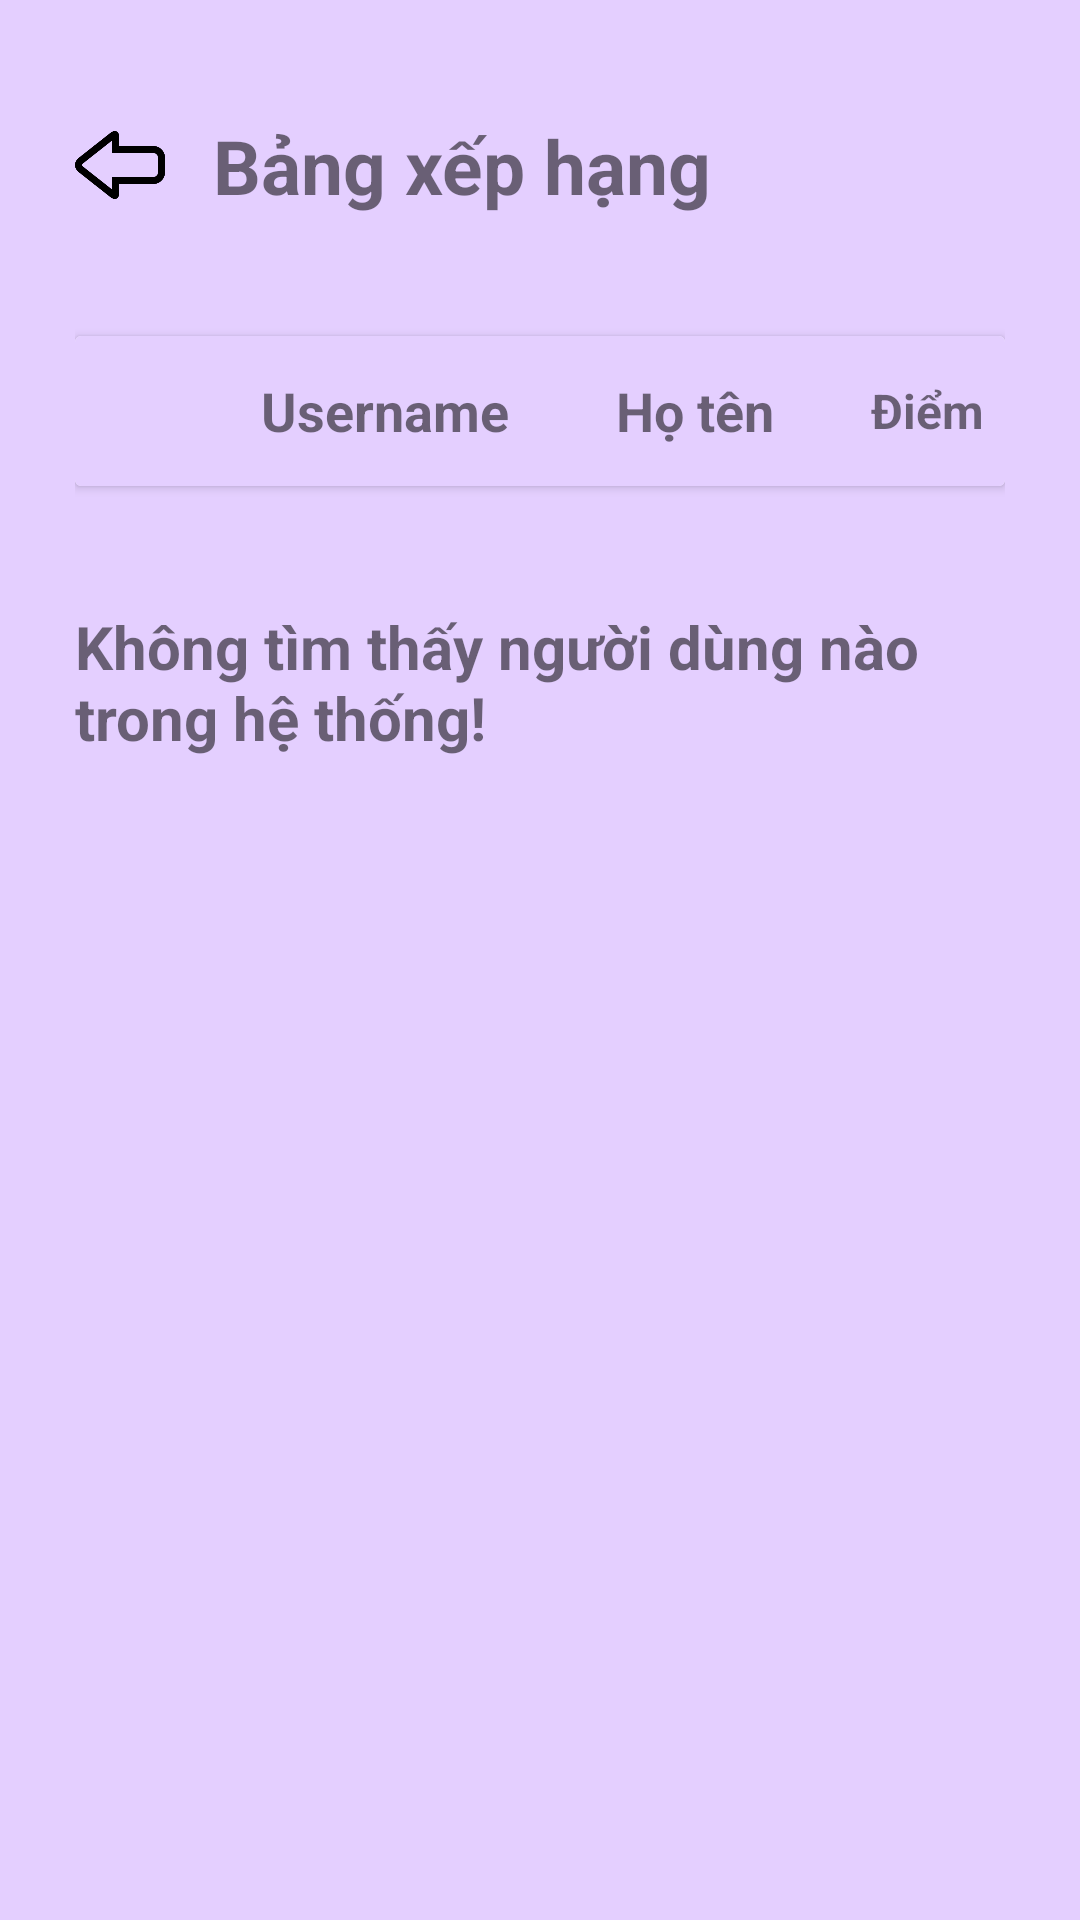

Android layout source for this screen:
<!-- AndroidManifest.xml: application theme Theme.PtitOnline -->
<!-- res/layout/activity_scoreboard.xml -->
<?xml version="1.0" encoding="utf-8"?>
<androidx.constraintlayout.widget.ConstraintLayout xmlns:android="http://schemas.android.com/apk/res/android"
    xmlns:app="http://schemas.android.com/apk/res-auto"
    xmlns:tools="http://schemas.android.com/tools"
    android:layout_width="match_parent"
    android:layout_height="match_parent"
    android:background="#e4cfff"
    tools:context=".ScoreboardActivity">

    <androidx.core.widget.NestedScrollView
        android:id="@+id/scoreboardScrollview"
        android:layout_width="match_parent"
        android:layout_height="match_parent">

        <androidx.constraintlayout.widget.ConstraintLayout
            android:layout_width="match_parent"
            android:layout_height="match_parent"
            android:layout_marginHorizontal="25dp">

            <ImageView
                android:id="@+id/scoreboardBackicon"
                android:layout_width="30dp"
                android:layout_height="30dp"
                android:layout_marginTop="40dp"
                android:background="?selectableItemBackgroundBorderless"
                app:layout_constraintStart_toStartOf="parent"
                app:layout_constraintTop_toTopOf="parent"
                app:srcCompat="@drawable/backicon"
                app:tint="@color/black" />

            <TextView
                android:id="@+id/scoreboardTitle"
                android:layout_width="wrap_content"
                android:layout_height="wrap_content"
                android:layout_marginStart="16dp"
                android:text="Bảng xếp hạng"
                android:textSize="25dp"
                android:textStyle="bold"
                app:layout_constraintBottom_toBottomOf="@+id/scoreboardBackicon"
                app:layout_constraintStart_toEndOf="@+id/scoreboardBackicon"
                app:layout_constraintTop_toTopOf="@+id/scoreboardBackicon" />

            <androidx.cardview.widget.CardView xmlns:android="http://schemas.android.com/apk/res/android"
                xmlns:app="http://schemas.android.com/apk/res-auto"
                android:id="@+id/scoreboardTablehead"
                android:layout_width="match_parent"
                android:layout_height="wrap_content"
                android:layout_marginTop="40dp"
                app:layout_constraintEnd_toEndOf="parent"
                app:layout_constraintStart_toStartOf="parent"
                app:layout_constraintTop_toBottomOf="@+id/scoreboardTitle">

                <LinearLayout
                    android:layout_width="match_parent"
                    android:layout_height="wrap_content"
                    android:background="#e4cfff"
                    android:orientation="horizontal">

                    <androidx.constraintlayout.utils.widget.ImageFilterView
                        android:layout_width="0dp"
                        android:layout_height="50dp"
                        android:layout_weight="1" />

                    <TextView
                        android:layout_width="0dp"
                        android:layout_height="wrap_content"
                        android:layout_gravity="center"
                        android:layout_weight="2"
                        android:gravity="center"
                        android:paddingHorizontal="5dp"
                        android:text="Username"
                        android:textSize="18dp"
                        android:textStyle="bold" />

                    <TextView
                        android:layout_width="0dp"
                        android:layout_height="wrap_content"
                        android:layout_gravity="center"
                        android:layout_weight="2"
                        android:gravity="center"
                        android:paddingHorizontal="5dp"
                        android:text="Họ tên"
                        android:textSize="18dp"
                        android:textStyle="bold" />

                    <TextView
                        android:layout_width="0dp"
                        android:layout_height="wrap_content"
                        android:layout_gravity="center"
                        android:layout_weight="1"
                        android:gravity="center"
                        android:paddingHorizontal="5dp"
                        android:text="Điểm"
                        android:textSize="16dp"
                        android:textStyle="bold" />

                </LinearLayout>
            </androidx.cardview.widget.CardView>

            <androidx.recyclerview.widget.RecyclerView
                android:id="@+id/scoreboardRecycleView"
                android:layout_width="match_parent"
                android:layout_height="wrap_content"
                app:layout_constraintEnd_toEndOf="parent"
                app:layout_constraintStart_toStartOf="parent"
                app:layout_constraintTop_toBottomOf="@+id/scoreboardTablehead" />

            <TextView
                android:id="@+id/scoreboardInfo"
                android:layout_width="match_parent"
                android:layout_marginTop="40dp"
                android:layout_height="wrap_content"
                android:layout_gravity="center_horizontal"
                android:text="Không tìm thấy người dùng nào trong hệ thống!"
                android:textSize="20dp"
                android:textStyle="bold"
                app:layout_constraintTop_toBottomOf="@id/scoreboardRecycleView" />


        </androidx.constraintlayout.widget.ConstraintLayout>

    </androidx.core.widget.NestedScrollView>
</androidx.constraintlayout.widget.ConstraintLayout>
<!-- resources referenced by this layout -->
<resources>
  <!-- drawable backicon: png bitmap (drawable-v24, 4054 bytes) -->
  <style name="Theme.PtitOnline" parent="Theme.MaterialComponents.DayNight.NoActionBar">
          
          <item name="colorPrimary">@color/purple_500</item>
          <item name="colorPrimaryVariant">@color/purple_700</item>
          <item name="colorOnPrimary">@color/white</item>
          
          <item name="colorSecondary">@color/teal_200</item>
          <item name="colorSecondaryVariant">@color/teal_700</item>
          <item name="colorOnSecondary">@color/black</item>
          
          <item name="android:statusBarColor" tools:targetApi="l">?attr/colorPrimaryVariant</item>
          
      </style>
  <!-- not gathered from this repository: default colours our renderer supplied (Android Studio template values) -->
  <color name="purple_500">#FF6200EE</color>
  <color name="purple_700">#FF3700B3</color>
  <color name="teal_200">#FF03DAC5</color>
  <color name="teal_700">#FF018786</color>
  <color name="black">#FF000000</color>
  <color name="white">#FFFFFFFF</color>
</resources>
